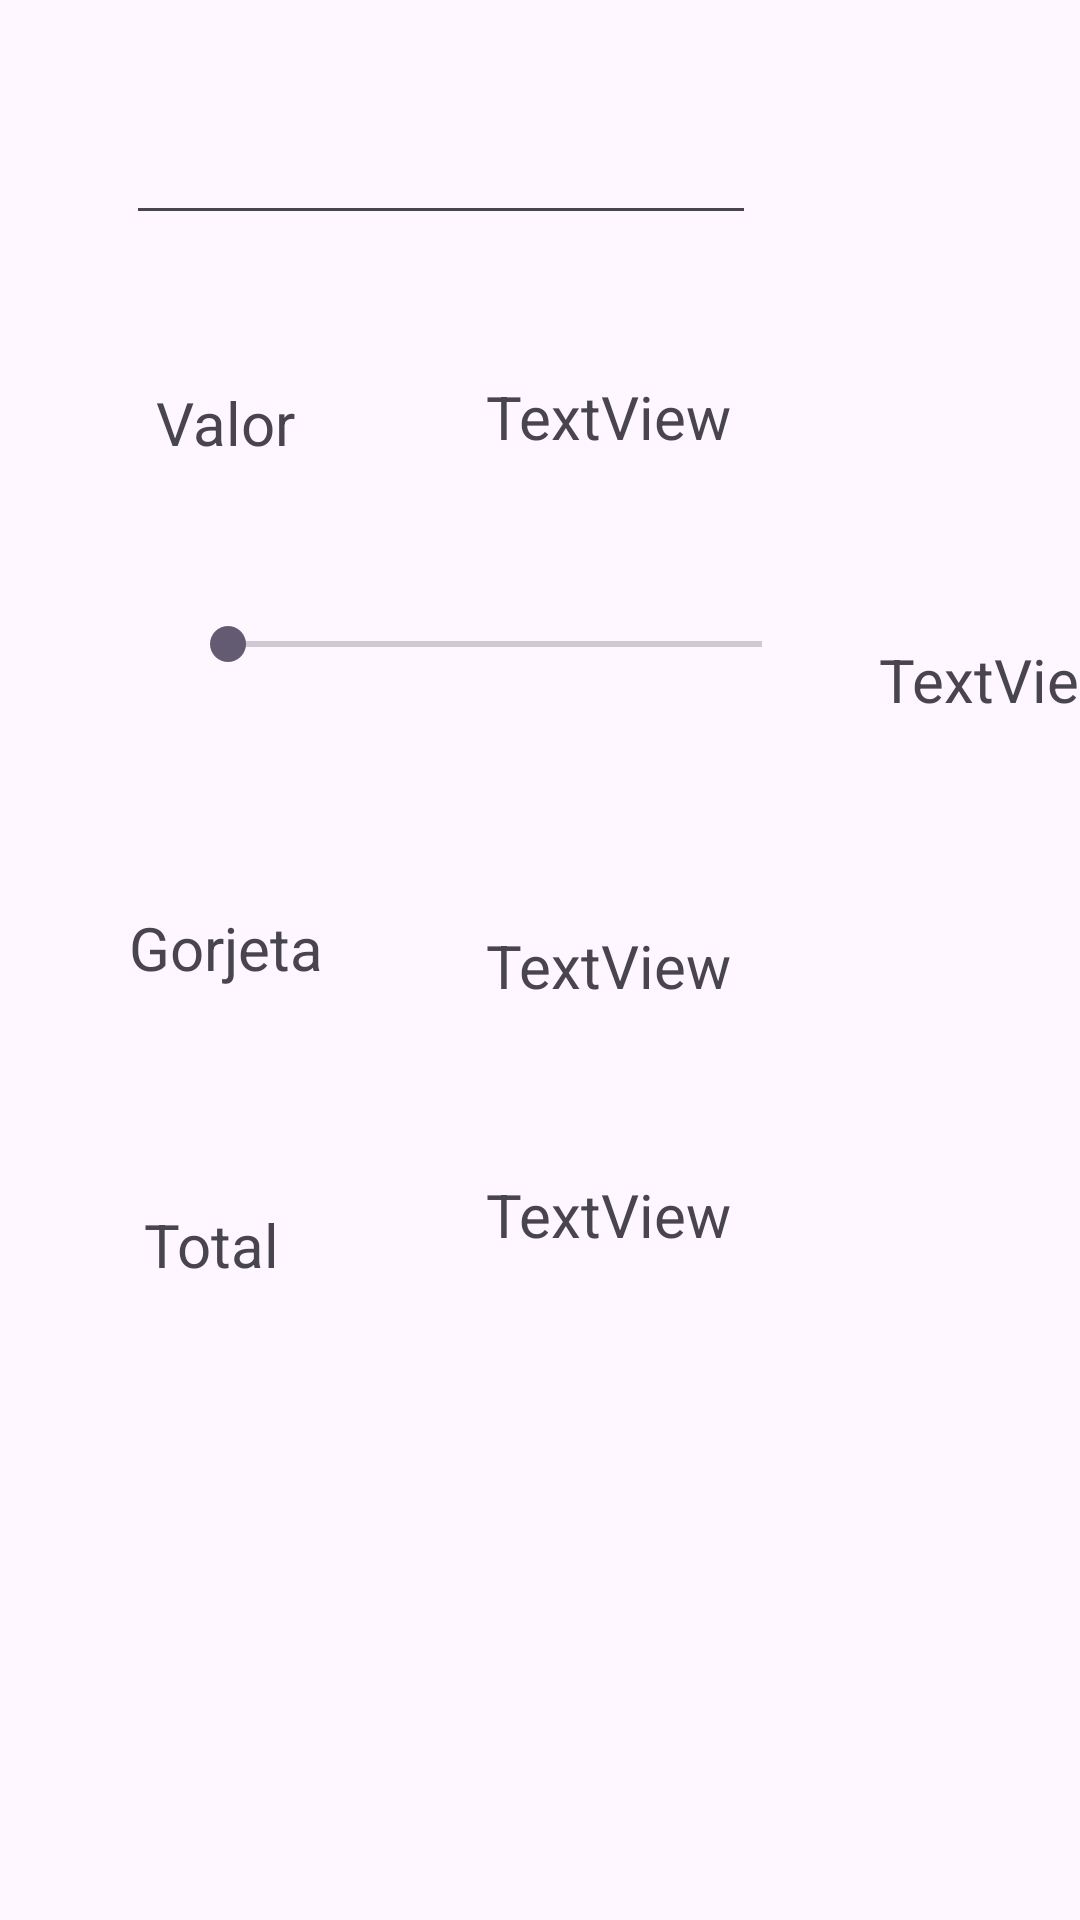

Here is an Android app screen rendered from its layout file. Give the layout XML and the strings, colors and styles it references.
<!-- AndroidManifest.xml: application theme Theme.Aula4aM -->
<!-- res/layout/activity_gorjeta.xml -->
<?xml version="1.0" encoding="utf-8"?>
<androidx.constraintlayout.widget.ConstraintLayout xmlns:android="http://schemas.android.com/apk/res/android"
    xmlns:app="http://schemas.android.com/apk/res-auto"
    xmlns:tools="http://schemas.android.com/tools"
    android:layout_width="match_parent"
    android:layout_height="match_parent"
    tools:context=".GorjetaActivity">

    <EditText
        android:id="@+id/editTextValor"
        android:layout_width="wrap_content"
        android:layout_height="wrap_content"
        android:layout_marginStart="42dp"
        android:layout_marginTop="37dp"
        android:layout_marginEnd="41dp"
        android:ems="10"
        android:inputType="number"
        app:layout_constraintEnd_toStartOf="@+id/textViewPorcentagem"
        app:layout_constraintStart_toStartOf="parent"
        app:layout_constraintTop_toTopOf="parent" />

    <TextView
        android:id="@+id/textView2"
        android:layout_width="wrap_content"
        android:layout_height="wrap_content"
        android:layout_marginStart="52dp"
        android:layout_marginTop="49dp"
        android:text="@string/txt_valor"
        android:textSize="20sp"
        app:layout_constraintStart_toStartOf="parent"
        app:layout_constraintTop_toBottomOf="@+id/editTextValor" />

    <TextView
        android:id="@+id/textViewValor"
        android:layout_width="wrap_content"
        android:layout_height="wrap_content"
        android:layout_marginTop="47dp"
        android:layout_marginEnd="8dp"
        android:text="TextView"
        android:textSize="20sp"
        app:layout_constraintEnd_toEndOf="@+id/editTextValor"
        app:layout_constraintTop_toBottomOf="@+id/editTextValor" />

    <TextView
        android:id="@+id/textViewPorcentagem"
        android:layout_width="wrap_content"
        android:layout_height="wrap_content"
        android:layout_marginStart="23dp"
        android:text="TextView"
        android:textSize="20sp"
        app:layout_constraintBottom_toBottomOf="@+id/seekBar"
        app:layout_constraintStart_toEndOf="@+id/seekBar"
        app:layout_constraintTop_toBottomOf="@+id/seekBar" />

    <TextView
        android:id="@+id/textView5"
        android:layout_width="wrap_content"
        android:layout_height="wrap_content"
        android:layout_marginStart="43dp"
        android:layout_marginBottom="72dp"
        android:text="@string/txt_gorjeta"
        android:textSize="20sp"
        app:layout_constraintBottom_toTopOf="@+id/textView7"
        app:layout_constraintStart_toStartOf="parent" />

    <TextView
        android:id="@+id/textViewGorjeta"
        android:layout_width="wrap_content"
        android:layout_height="wrap_content"
        android:layout_marginTop="82dp"
        android:layout_marginEnd="26dp"
        android:text="TextView"
        android:textSize="20sp"
        app:layout_constraintEnd_toEndOf="@+id/seekBar"
        app:layout_constraintTop_toBottomOf="@+id/seekBar" />

    <TextView
        android:id="@+id/textView7"
        android:layout_width="wrap_content"
        android:layout_height="wrap_content"
        android:layout_marginStart="48dp"
        android:layout_marginTop="10dp"
        android:text="@string/txt_total"
        android:textSize="20sp"
        app:layout_constraintStart_toStartOf="parent"
        app:layout_constraintTop_toTopOf="@+id/textViewTotal" />

    <TextView
        android:id="@+id/textViewTotal"
        android:layout_width="wrap_content"
        android:layout_height="wrap_content"
        android:layout_marginTop="56dp"
        android:text="TextView"
        android:textSize="20sp"
        app:layout_constraintStart_toStartOf="@+id/textViewGorjeta"
        app:layout_constraintTop_toBottomOf="@+id/textViewGorjeta" />

    <SeekBar
        android:id="@+id/seekBar"
        android:layout_width="210dp"
        android:layout_height="23dp"
        android:layout_marginStart="60dp"
        android:layout_marginTop="49dp"
        android:max="30"
        app:layout_constraintStart_toStartOf="parent"
        app:layout_constraintTop_toBottomOf="@+id/textView2" />
</androidx.constraintlayout.widget.ConstraintLayout>
<!-- resources referenced by this layout -->
<resources>
  <string name="txt_gorjeta">Gorjeta</string>
  <string name="txt_total">Total</string>
  <string name="txt_valor">Valor</string>
  <style name="Theme.Aula4aM" parent="Base.Theme.Aula4aM" />
  <style name="Base.Theme.Aula4aM" parent="Theme.Material3.DayNight.NoActionBar">
          
          
      </style>
</resources>
